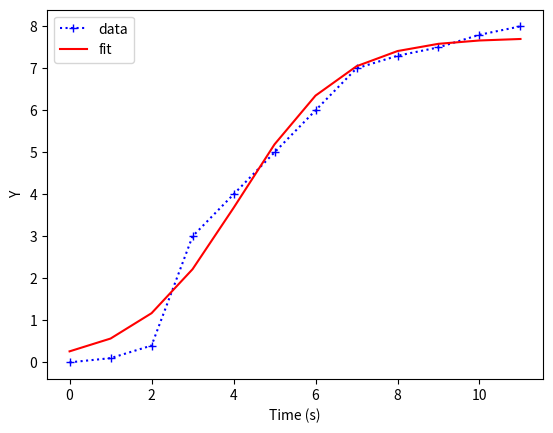

Generate this figure with matplotlib:
import matplotlib.pyplot as plt
from scipy.optimize import curve_fit
import numpy as np

x = np.arange(12)
y = np.array([0, 0.1, 0.4, 3, 4, 5, 6, 7, 7.3, 7.5, 7.8, 8])

# weighted arithmetic mean (corrected - check the section below)
mean = sum(x * y) / sum(y)
sigma = np.sqrt(sum(y * (x - mean) ** 2) / sum(y))


def Logistic(x, L, x0, k):
    return L / (1 + np.exp(-1 * k * (x - x0)))


popt, pcov = curve_fit(Logistic, x, y, p0=[max(y), 5, 0.5])

plt.plot(x, y, 'b+:', label='data')
plt.plot(x, Logistic(x, *popt), 'r-', label='fit')
plt.legend()
plt.xlabel('Time (s)')
plt.ylabel('Y')
plt.show()

print(popt)